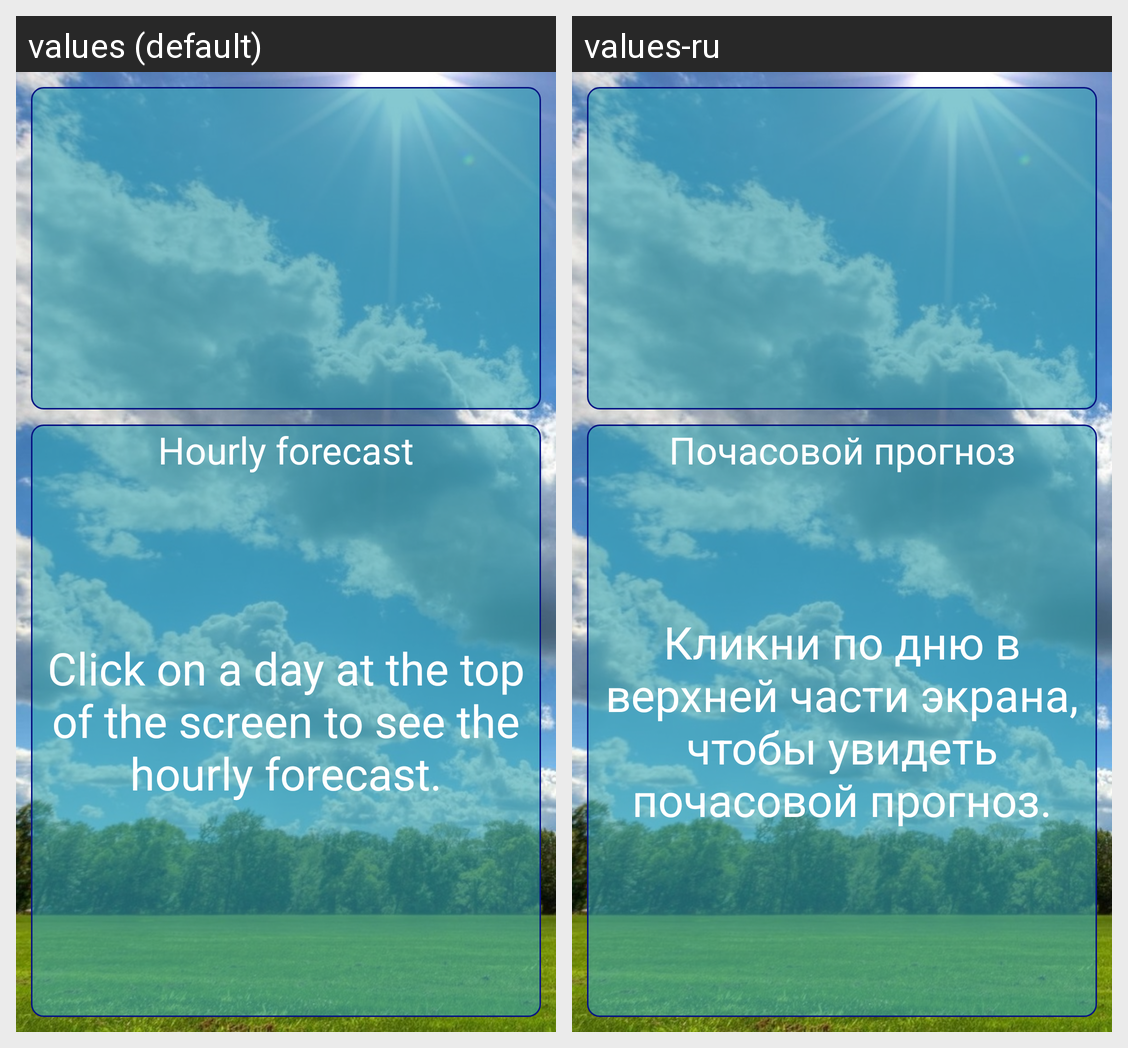

The Android screen above is rendered under two locales of the same app. Produce the string resources it draws, with the default and per-locale values.
Android screen res/layout/fragment_week.xml rendered under 2 locales, left to right: values (default), values-ru. Device: Nexus 5 (rendered at 1080×1920; each locale shown at half size, 540×960, under a caption strip naming it); theme Theme.WeatherAppDiplom.
Strings drawn on this screen, with the default value and each locale's value (text and hints the layout hard-codes, and strings that could not be matched under every locale, appear in the picture but are not listed):

hourly_forecast
  values: Hourly forecast
  values-ru: Почасовой прогноз

text_click_on_day
  values: Click on a day at the top of the screen to see the hourly forecast.
  values-ru: Кликни по дню в верхней части экрана, чтобы увидеть почасовой прогноз.
